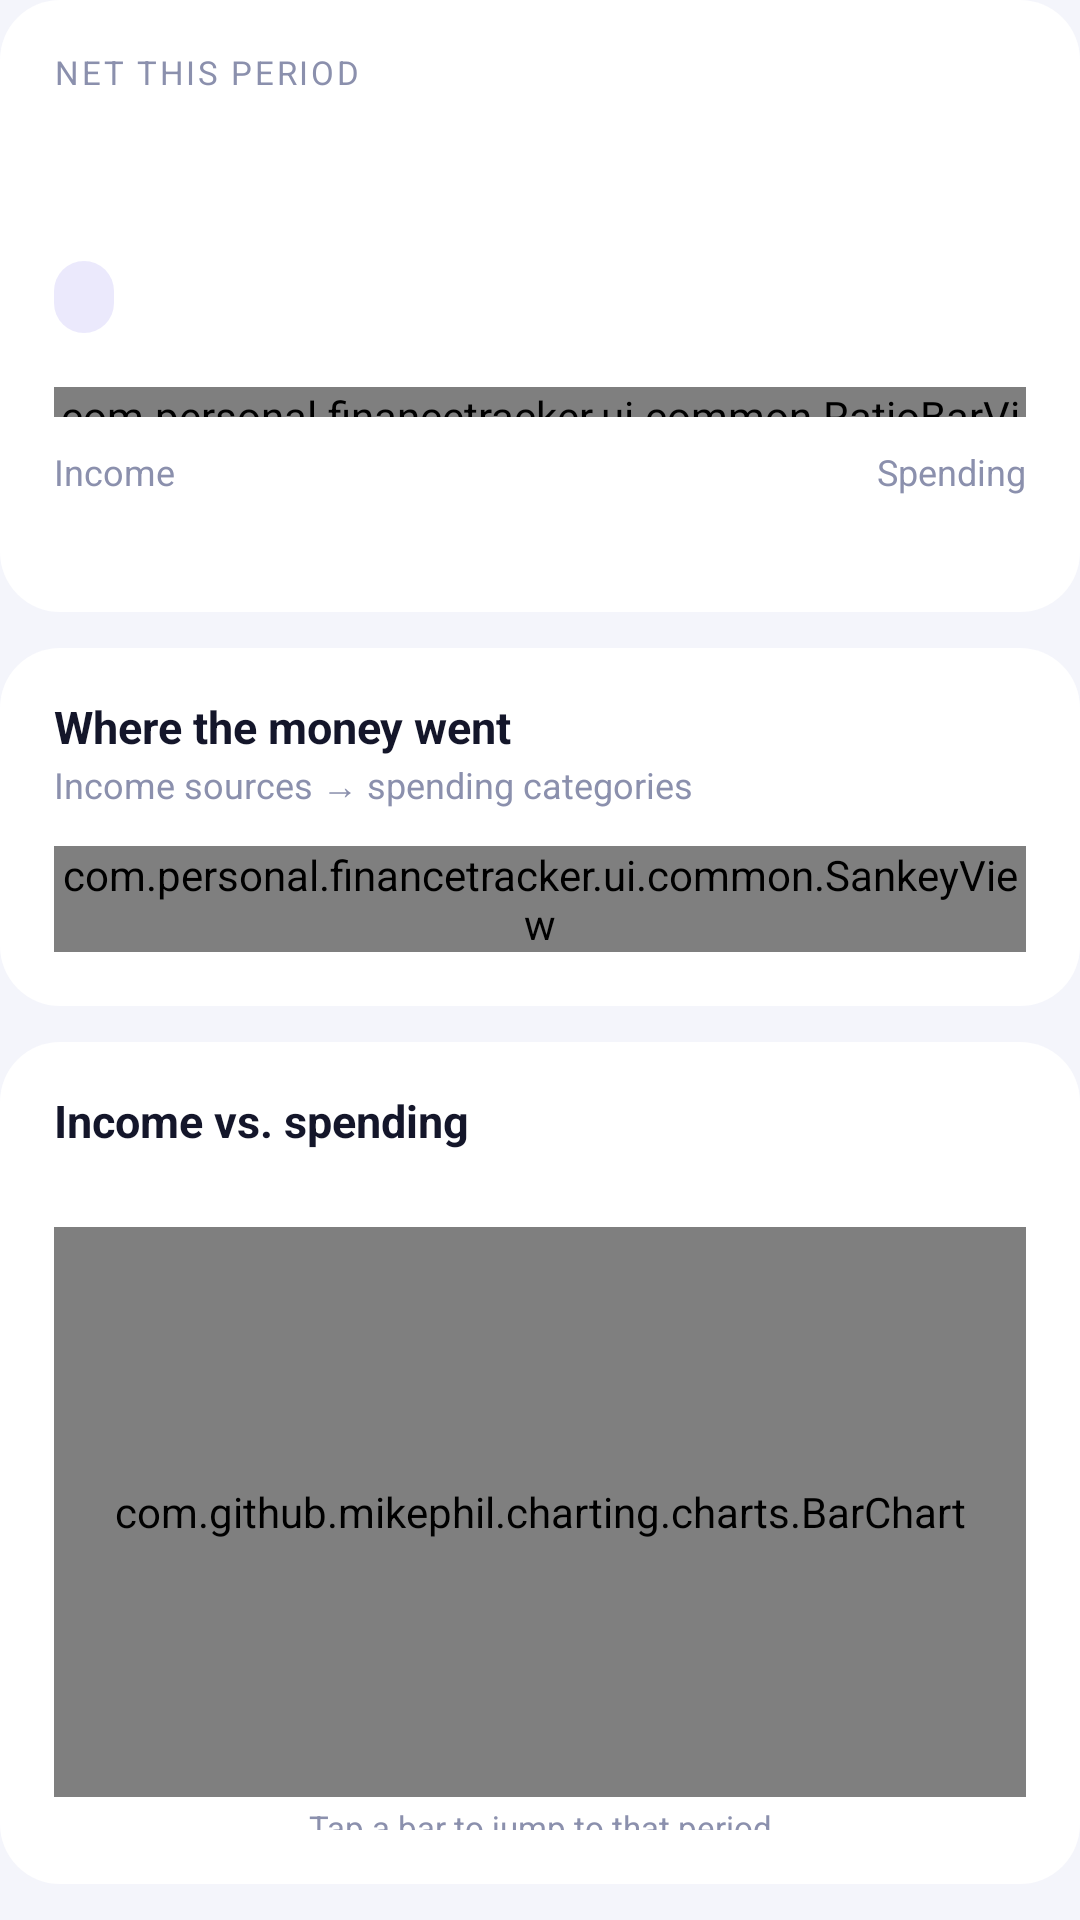

Write the Android layout XML for this screen, with the resource values it uses.
<!-- AndroidManifest.xml: application theme Theme.FinanceTracker -->
<!-- res/layout/section_cashflow.xml -->
<?xml version="1.0" encoding="utf-8"?>
<LinearLayout xmlns:android="http://schemas.android.com/apk/res/android"
    android:layout_width="match_parent"
    android:layout_height="wrap_content"
    android:orientation="vertical">

    
    <LinearLayout style="@style/Card" android:layout_width="match_parent" android:layout_height="wrap_content"
        android:layout_marginBottom="@dimen/row_gap">
        <TextView style="@style/Text.Overline" android:layout_width="wrap_content" android:layout_height="wrap_content" android:text="@string/this_period_net"/>
        <TextView android:id="@+id/tv_net" style="@style/Text.Hero"
            android:layout_width="wrap_content" android:layout_height="wrap_content" android:layout_marginTop="6dp"/>
        <LinearLayout android:layout_width="wrap_content" android:layout_height="wrap_content"
            android:orientation="horizontal" android:gravity="center_vertical" android:layout_marginTop="8dp">
            <TextView android:id="@+id/tv_savings" style="@style/Text.Caption"
                android:layout_width="wrap_content" android:layout_height="wrap_content"
                android:background="@drawable/pill_accent_soft" android:textColor="@color/accent" android:textStyle="bold"
                android:paddingHorizontal="10dp" android:paddingVertical="5dp"/>
            <TextView android:id="@+id/tv_net_delta" style="@style/Text.Caption"
                android:layout_width="wrap_content" android:layout_height="wrap_content" android:layout_marginStart="10dp"/>
        </LinearLayout>

        <com.personal.financetracker.ui.common.RatioBarView android:id="@+id/bar_flow"
            android:layout_width="match_parent" android:layout_height="10dp" android:layout_marginTop="18dp"/>

        <LinearLayout android:layout_width="match_parent" android:layout_height="wrap_content"
            android:orientation="horizontal" android:layout_marginTop="12dp">
            <LinearLayout android:layout_width="0dp" android:layout_height="wrap_content" android:layout_weight="1" android:orientation="vertical">
                <TextView style="@style/Text.Muted" android:layout_width="wrap_content" android:layout_height="wrap_content" android:text="@string/income"/>
                <TextView android:id="@+id/tv_flow_income" style="@style/Text.Stat"
                    android:layout_width="wrap_content" android:layout_height="wrap_content" android:textSize="18sp" android:textColor="@color/income"/>
            </LinearLayout>
            <LinearLayout android:layout_width="0dp" android:layout_height="wrap_content" android:layout_weight="1" android:orientation="vertical" android:gravity="end">
                <TextView style="@style/Text.Muted" android:layout_width="wrap_content" android:layout_height="wrap_content" android:text="@string/spending"/>
                <TextView android:id="@+id/tv_flow_expense" style="@style/Text.Stat"
                    android:layout_width="wrap_content" android:layout_height="wrap_content" android:textSize="18sp" android:textColor="@color/expense"/>
            </LinearLayout>
        </LinearLayout>
    </LinearLayout>

    
    <LinearLayout style="@style/Card" android:layout_width="match_parent" android:layout_height="wrap_content"
        android:layout_marginBottom="@dimen/row_gap">
        <TextView style="@style/Text.Section" android:layout_width="wrap_content" android:layout_height="wrap_content" android:text="@string/where_money_went"/>
        <TextView android:id="@+id/tv_sankey_sub" style="@style/Text.Muted" android:layout_width="wrap_content" android:layout_height="wrap_content"
            android:layout_marginTop="2dp" android:text="@string/where_money_went_sub"/>
        <com.personal.financetracker.ui.common.SankeyView android:id="@+id/sankey"
            android:layout_width="match_parent" android:layout_height="wrap_content" android:layout_marginTop="12dp"/>
    </LinearLayout>

    
    <LinearLayout style="@style/Card" android:layout_width="match_parent" android:layout_height="wrap_content"
        android:layout_marginBottom="@dimen/row_gap">
        <TextView style="@style/Text.Section" android:layout_width="wrap_content" android:layout_height="wrap_content" android:text="@string/income_vs_spending"/>
        <TextView android:id="@+id/tv_cash_sub" style="@style/Text.Muted"
            android:layout_width="wrap_content" android:layout_height="wrap_content" android:layout_marginTop="2dp"/>
        <com.github.mikephil.charting.charts.BarChart android:id="@+id/chart_cashflow"
            android:layout_width="match_parent" android:layout_height="190dp" android:layout_marginTop="10dp"/>
        <TextView android:id="@+id/tv_cash_detail" style="@style/Text.Muted"
            android:layout_width="match_parent" android:layout_height="wrap_content" android:gravity="center"
            android:layout_marginTop="4dp" android:textSize="11sp" android:text="@string/trend_hint"/>
    </LinearLayout>

    
    <LinearLayout style="@style/Card" android:layout_width="match_parent" android:layout_height="wrap_content"
        android:layout_marginBottom="@dimen/row_gap">
        <TextView style="@style/Text.Section" android:layout_width="wrap_content" android:layout_height="wrap_content" android:text="@string/balance_over_time"/>
        <TextView style="@style/Text.Muted" android:layout_width="wrap_content" android:layout_height="wrap_content"
            android:layout_marginTop="2dp" android:text="@string/balance_over_time_sub"/>
        <com.github.mikephil.charting.charts.LineChart android:id="@+id/chart_balance"
            android:layout_width="match_parent" android:layout_height="180dp" android:layout_marginTop="10dp"/>
        <TextView android:id="@+id/tv_balance_detail" style="@style/Text.Muted"
            android:layout_width="match_parent" android:layout_height="wrap_content" android:gravity="center"
            android:layout_marginTop="4dp" android:textSize="11sp"/>
    </LinearLayout>
</LinearLayout>
<!-- resources referenced by this layout -->
<resources>
  <color name="accent">#5B4BE0</color>
  <color name="expense">#E0405A</color>
  <color name="income">#0F9F6E</color>
  <dimen name="row_gap">12dp</dimen>
  <string name="balance_over_time">Balance over time</string>
  <string name="balance_over_time_sub">Cumulative net balance, all history</string>
  <string name="income">Income</string>
  <string name="income_vs_spending">Income vs. spending</string>
  <string name="spending">Spending</string>
  <string name="this_period_net">Net this period</string>
  <string name="trend_hint">Tap a bar to jump to that period</string>
  <string name="where_money_went">Where the money went</string>
  <string name="where_money_went_sub">Income sources → spending categories</string>
  <style name="Card">
          <item name="android:background">@drawable/card_bg</item>
          <item name="android:padding">@dimen/card_padding</item>
          <item name="android:orientation">vertical</item>
      </style>
  <style name="Text.Caption">
          <item name="android:textSize">12sp</item>
          <item name="android:textColor">@color/text_secondary</item>
      </style>
  <style name="Text.Hero">
          <item name="android:textSize">36sp</item>
          <item name="android:textStyle">bold</item>
          <item name="android:letterSpacing">-0.03</item>
      </style>
  <style name="Text.Muted">
          <item name="android:textSize">12sp</item>
          <item name="android:textColor">@color/text_muted</item>
      </style>
  <style name="Text.Section">
          <item name="android:textSize">15sp</item>
          <item name="android:textStyle">bold</item>
      </style>
  <style name="Text.Stat">
          <item name="android:textSize">20sp</item>
          <item name="android:textStyle">bold</item>
          <item name="android:letterSpacing">-0.02</item>
      </style>
  <color name="accent_dim">#1F5B4BE0</color>
  <!-- drawable card_bg (drawable) -->
  <?xml version="1.0" encoding="utf-8"?>
  <shape xmlns:android="http://schemas.android.com/apk/res/android" android:shape="rectangle">
      <corners android:radius="20dp"/>
      <solid android:color="@color/bg_card"/>
  </shape>
  <dimen name="card_padding">18dp</dimen>
  <color name="text_secondary">#5C6180</color>
  <color name="text_muted">#8B90AD</color>
  <color name="accent_dark">#3F32B8</color>
  <color name="on_accent">#FFFFFF</color>
  <color name="black">#000000</color>
  <color name="bg_card">#FFFFFF</color>
  <color name="text_primary">#14162A</color>
  <color name="bg">#F4F5FB</color>
  <style name="FinanceBottomSheet" parent="Theme.MaterialComponents.DayNight.BottomSheetDialog">
          <item name="bottomSheetStyle">@style/FinanceBottomSheetStyle</item>
          <item name="android:navigationBarColor">@color/bg_card</item>
      </style>
  <style name="FinanceSnackbar" parent="Widget.MaterialComponents.Snackbar">
          <item name="backgroundTint">@color/bg_elevated</item>
      </style>
  <style name="FinanceSnackbarText" parent="Widget.MaterialComponents.Snackbar.TextView">
          <item name="android:textColor">@color/text_primary</item>
      </style>
  <style name="FinanceSnackbarButton" parent="Widget.MaterialComponents.Button.TextButton.Snackbar">
          <item name="android:textColor">@color/accent</item>
      </style>
  <style name="FinanceDialogButton" parent="Widget.AppCompat.Button.ButtonBar.AlertDialog">
          <item name="android:textColor">@color/accent</item>
      </style>
  <style name="FinanceBottomSheetStyle" parent="Widget.MaterialComponents.BottomSheet.Modal">
          <item name="backgroundTint">@color/bg_card</item>
          <item name="shapeAppearanceOverlay">@style/FinanceBottomSheetShape</item>
      </style>
  <color name="bg_elevated">#EEF0F9</color>
  <color name="border_light">#D6D9E8</color>
  <style name="FinanceBottomSheetShape" parent="">
          <item name="cornerFamily">rounded</item>
          <item name="cornerSizeTopLeft">24dp</item>
          <item name="cornerSizeTopRight">24dp</item>
      </style>
</resources>
